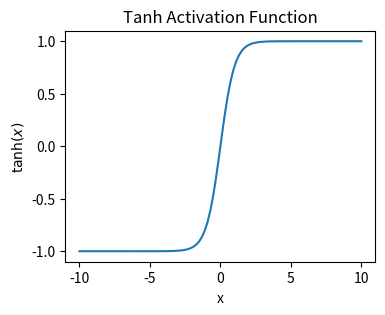

Write Python code to recreate this figure.
import numpy as np
import matplotlib.pyplot as plt

# Define the tanh function
def tanh(x):
    return np.tanh(x)

# Generate values for x from -10 to 10
x = np.linspace(-10, 10, 100)

# Calculate the corresponding y values using the tanh function
y = tanh(x)

# Create the plot
plt.figure(figsize=(4, 3))  # Adjusting figure size to match the uploaded image
plt.plot(x, y)

# Set labels and title
plt.xlabel('x')
plt.ylabel(r'$\tanh(x)$')  # Using LaTeX format for tanh symbol
plt.title('Tanh Activation Function')

# Display the plot
plt.show()
